pico-8 play session: mixed d-pad (fixed 12-tick cycle)

[t = 8 s] mixed d-pad (1.2s cycle ×~6): → ← ↑ ↓ + 🅾/❎ taps, ~8s
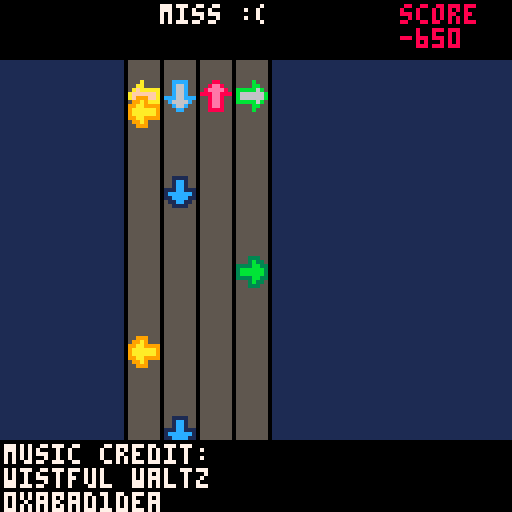

pico-8 cartridge
version 7
__lua__
-- slam jam picolution
-- by mrh (c) 2016
--
-- music credit: 
-- wistful waltz by 0xabad1dea
-- (creative commons attribution license)

-- mutable game state

-- time passed since song started
time_passed = 0
-- player score in current song
player_score = 0
-- index of current song
cur_song = 1
-- note streams for current song
d_stream = {}
u_stream = {}
l_stream = {}
r_stream = {}
last_diff = -2
selected = 0

-- song data
songs = {}
songs[1] = {}
songs[1].start_loop = 0
songs[1].stop_time = 230
songs[1].high_score = -1
songs[1].title="wistful waltz"
songs[1].artist="0xabad1dea"
songs[1].l = {0, 6, 12, 18, 24, 30, 36, 42, 48, 54, 60, 66, 72, 78, 84, 96, 118, 124, 144, 166, 174, 178}
songs[1].d = {2, 8, 13, 15, 17, 20, 26, 32, 37, 39, 41, 44, 50, 56, 61, 63, 65, 68, 74, 80, 85, 87, 89, 98, 110, 116, 126, 128, 136, 146, 158, 160, 164, 172, 186}
songs[1].u = {102, 108, 114, 130, 134, 138, 150, 156, 162, 180, 184}
songs[1].r = {4, 10, 14, 16, 22, 28, 34, 38, 40, 46, 52, 58, 62, 64, 70, 76, 82, 86, 88, 104, 132, 152}

-- constants
delay = 100
base_y = 20
d_x = 41
u_x = 50
l_x = 32
r_x = 59
bg = 1
track_bg = 5
track_lines = 0
diff_to_col = {}
diff_to_col[-1] = 7
diff_to_col[4] = 6
diff_to_col[3] = 10
diff_to_col[2] = 9
diff_to_col[1] = 8
diff_to_col[0] = -1
function get_col(diff)
 col = diff_to_col[diff]
 if (col==-1)col=time_passed % 16
 return col
end

function progress()
 return time_passed - delay
end

function multiply_stream(stream)
	out = {}
	for i=1,#stream,1 do
	 out[i] = stream[i] * 5
	end
	return out
end

function copy_array(from, to)
	for i=1,#from,1 do
		to[i] = from[i]
	end
end

function init_song(i)
 clear_particles()
 
	time_passed = 0
	last_diff = -2
	player_score = 0
	
 cur_song = i
 copy_array(multiply_stream(songs[i].u), u_stream)
 copy_array(multiply_stream(songs[i].d), d_stream)
 copy_array(multiply_stream(songs[i].l), l_stream)
 copy_array(multiply_stream(songs[i].r), r_stream)
 clip()
	print("music credit:", 1, 111, 7)
	print(songs[i].title,  1, 117, 7)
	print(songs[i].artist, 1, 123, 7)
	clip(0, 0, 128, 110)
	
 _update = update_song
 _draw = draw_song
end

function status()
 col = get_col(last_diff)
	if (last_diff == -1) return "miss :(", col
	if (last_diff == 4) return "just", col
	if (last_diff == 3) return "ok", col
	if (last_diff == 2) return "good!", col
	if (last_diff == 1) return "great!!", col
	if (last_diff == 0) return "perfect!!!!!", col
	return "", 0
end

function draw_song()
 rectfill(0, 0, 128, 128, bg)
 rectfill(l_x, 0, r_x+8, 128, track_bg)
 rectfill(l_x-1, 0, l_x-1, 128, track_lines)
 rectfill(r_x-1, 0, r_x-1, 128, track_lines)
 rectfill(u_x-1, 0, u_x-1, 128, track_lines)
 rectfill(d_x-1, 0, d_x-1, 128, track_lines)
 rectfill(r_x+8, 0, r_x+8, 128, track_lines)

 spr(1, d_x, base_y)
 spr(2, l_x, base_y)
 spr(3, r_x, base_y)
 spr(4, u_x, base_y)
 t = progress()
	for arrow in all(d_stream) do
		spr(17, d_x, base_y+2*arrow-2*t)
	end
	for arrow in all(l_stream) do
		spr(18, l_x, base_y+2*arrow-2*t)
	end
	for arrow in all(r_stream) do
		spr(19, r_x, base_y+2*arrow-2*t)
	end
	for arrow in all(u_stream) do
		spr(20, u_x, base_y+2*arrow-2*t)
	end
	
 rectfill(0, 0, 128, 14, 0)
 
 print("score", 100, 1, 8)
 print(player_score, 100, 7, 8)
 
 str, col = status()
 print(str, 40, 1, col)
 
 draw_particles()
end

function score(t, stream, str_x)
 found = false
	for note in all(stream) do
	 diff = abs(note - t)
		if diff < 5 then
			player_score += 100 - (diff * 20)
			found = true
			del(stream, note)
			last_diff = diff
			add_particles(10-2*diff,str_x, base_y,diff)
			break
		end
	end
	if not found then
	 last_diff = -1
		player_score -= 50
	end
end

function end_song()
 high = songs[cur_song].high_score
 if player_score > high then
 	songs[cur_song].high_score = player_score
 	dset(cur_song, player_score)
 end
 init_menu()
end

function update_song() 
	time_passed += 1
	t = progress()
	if (t == 0) music(songs[cur_song].start_loop)
	if (t == songs[cur_song].stop_time*5) end_song()
	if btnp(3) then score(t, d_stream, d_x) end
	if btnp(0) then score(t, l_stream, l_x) end
	if btnp(1) then score(t, r_stream, r_x) end
	if btnp(2) then score(t, u_stream, u_x) end
	
	tick_particles()
end

function update_menu()
	if (btnp(2)) selected = (selected - 1) % (#songs+1)
	if (btnp(3)) selected = (selected + 1) % (#songs+1)
	if (selected==0) selected+=1
	if (btnp(4)) init_song(selected)
end

function max_score_pct(song)
 max_pts = 0
 max_pts += 100*#song.d
 max_pts += 100*#song.u
 max_pts += 100*#song.l
 max_pts += 100*#song.r
 
 pct = flr(song.high_score / max_pts * 100)
 return pct
end

function draw_menu()
	cls()
	print("songs:", 1, 1, 7)
	for i=1,#songs,1 do
		if (selected == i) print(">", 1, 1+6*i, i)
		print(songs[i].title, 5, 1+6*i, i)
		if (songs[i].high_score > 0) do
		 print(""..songs[i].high_score.." ("..max_score_pct(songs[i]).."%)", 64, 1+6*i, i)
		end
	end
end

function init_menu()
 selected = 1
 _update = update_menu
 _draw = draw_menu
end

function read_high_scores()
 cartdata("mrh_slam_jam_picolution_v1")
 if (dget(0) != 42) then
  for i=1,#songs,1 do
   dset(i, -1)
  end
  dset(0, 42)
 end
	for i=1,#songs,1 do
		songs[i].high_score = dget(i)
	end
end

function _init()
 cls()
 read_high_scores()
 _draw = draw_title
 _update = update_title
end

-- title screen
function draw_title()
 cls()
	slam_x = min(20 - (50-time_passed), 20)
	spr(5, slam_x, 10, 8, 2)
	jam_x = max(60 + (100-time_passed), 60)
	spr(39, jam_x, 26, 6, 2)
	if (time_passed > 150) then
	 spr(64, 30, 40, 9, 4)
	print("press button to start", 20, 100, 7)
	end
	draw_particles()
end

function update_title()
 if (btnp(4) or btnp(5)) init_menu()
 time_passed += 2
 if (time_passed == 50) sfx(63)
 if (time_passed == 100) sfx(63)
 if (time_passed == 148) sfx(62)
 if (time_passed > 150) then
  add_particles(1, 98, 61, 0)
 end
 tick_particles()
end

-- particle system
max_particles = 50
particles = {}

function tick_particles()
 for p in all(particles) do
  p.dx = .9 * p.dx
  p.dy = p.dy + .5
  p.x = p.x + p.dx
  p.y = p.y + p.dy
  if (p.x < 0 or p.x > 128 or p.y < 0 or p.y > 128) then
   del(particles, p)
  end
 end
end

function draw_particles()
 for p in all(particles) do
  col = get_col(p.colour)
  pset(flr(p.x),flr(p.y),col)
 end
end

function add_particles(num,x,y,col) 
 to_add = min(max_particles-#particles, num)
 for i=1,to_add,1 do
 	new = {}
 	new.x = x
 	new.y = y
 	new.dx, new.dy = random_vector()
 	new.colour = col
 	add(particles, new)
 end
end

function clear_particles()
 particles = {}
end

function random_vector()
 t= (rnd(101)-50) / 100
 return 3*sin(t),3*cos(t)
end
__gfx__
0000000000cccc00000a00000000b000000880000000000000000000888880000000000000000008800000000088000000008800000000000000000000000000
0000000000c66c0000aa00000000bb00008ee8000088888888888800800008000000000000000880088000000800800000080080000000000000000000000000
0000000000c66c000afaaaaabbbbb6b008eeee800800000000000080800008000000000000008000000800000800800000080080000000000000000000000000
0000000000c66c00affffffab666666b888ee8880800000000000008800008000000000000080000000080008000080000800008000000000000000000000000
00000000ccc66cccaffffffab666666b008ee8008000000000000008800008000000000000880008800088008000080000800008000000000000000000000000
000000000c6666c00afaaaaabbbbb6b0008ee8008000000000000008800008000000000008800080080008808000008888000008000000000000000000000000
0000000000c66c0000aa00000000bb00008ee8008000000000000080800008000000000008000800008000808000000000000008000000000000000000000000
00000000000cc000000a00000000b000008888008000088888888800800008000000000008000888888000808000000000000008000000000000000000000000
00000000001111000099900000033300002222008800000000000880800008000000000008000000000000808000000000000008000000000000000000000000
00000000001cc100099a90000003b330022882200800000000000008800008888888880080000000000000808000880000880008000000000000000000000000
00000000001cc10099aa99993333bb33228888220888888888880008880000000000008080008888888800088000808888080008000000000000000000000000
00000000111cc1119aaaaaa93bbbbbb3288888828000000000000008880000000000000880008000000800088000800000080008000000000000000000000000
000000001cccccc19aaaaaa93bbbbbb3222882228000000000000008880000000000000880008000000800088000800000080008000000000000000000000000
0000000011cccc1199aa99993333bb33002882008000000000000008880000000000000880008000000800088000800000080008000000000000000000000000
00000000011cc110099a90000003b330002882000800000000000080880000000000008080008000000800088000800000080008000000000000000000000000
00000000001111000099900000033300002222000088888888888800888888888888880008880000000088800888000000008880000000000000000000000000
000000000008800000000000000000000000000000000000000000000bbbbbbbbbbbbbb00000000bb000000000bb00000000bb00000000000000000000000000
00000000008008000000000000000000000000000000000000000000b00000000000000b00000bb00bb000000b00b000000b00b0000000000000000000000000
00000000080000800000000000000000000000000000000000000000b00000000000000b0000b000000b00000b00b000000b00b0000000000000000000000000
00000000888008880000000000000000000000000000000000000000b00000000000000b000b00000000b000b0000b0000b0000b000000000000000000000000
000000000080080000000000000000000000000000000000000000000bbbbbbbbbb0000b00bb000bb000bb00b0000b0000b0000b000000000000000000000000
000000000080080000000000000000000000000000000000000000000000000000b0000b0bb000b00b000bb0b00000bbbb00000b000000000000000000000000
000000000080080000000000000000000000000000000000000000000000000000b0000b0b000b0000b000b0b00000000000000b000000000000000000000000
000000000088880000000000000000000000000000000000000000000000000000b0000b0b000bbbbbb000b0b00000000000000b000000000000000000000000
000000000000000000000000000000000000000000000000000000000000000000b0000b0b000000000000b0b00000000000000b000000000000000000000000
000000000008800000000000000000000000000000000000000000000000000000b0000bb0000000000000b0b000bb0000bb000b000000000000000000000000
000000000088880000000000000000000000000000000000000000000000000000b0000bb000bbbbbbbb000bb000b0bbbb0b000b000000000000000000000000
0000000008888880000000000000000000000000000000000000000000000000bbb000bbb000b000000b000bb000b000000b000b000000000000000000000000
000000000008800000000000000000000000000000000000000000000bbbbbbbb0000bb0b000b000000b000bb000b000000b000b000000000000000000000000
00000000000880000000000000000000000000000000000000000000b00000000000bb00b000b000000b000bb000b000000b000b000000000000000000000000
00000000000880000000000000000000000000000000000000000000b0000000000bb000b000b000000b000bb000b000000b000b000000000000000000000000
000000000000000000000000000000000000000000000000000000000bbbbbbbbbbb00000bbb00000000bbb00bbb00000000bbb0000000000000000000000000
00000000000000000000000000000000000000000000000000000000000000000000000000000000000000000000000000000000000000000000000000000000
00000000000000000000000000000000000000000000000000000000000000000000000000000000000000000000000000000000000000000000000000000000
00000000000000000000000000000000000000000000000000000000000000000000000000000000000000000000000000000000000000000000000000000000
00000000000000000000000000000000000000000000000000000000000000000000000000000000000000000000000000000000000000000000000000000000
00000000000000000000000000000000000000000000000000000000000000000000000000000000000000000000000000000000000000000000000000000000
00000000000000000000000000000000000000000000000000000000000000000000000000000000000000000000000000000000000000000000000000000000
00000000000000000000000000000000000000000000000000000000000000000000000000000000000000000000000000000000000000000000000000000000
00000000000000000000000000000000000000000000000000000000000000000000000000000000000000000000000000000000000000000000000000000000
00000000000000000000000000000000000000000000000000000000000000000000000000000000000000000000000000000000000000000000000000000000
00000000000000000000000000000000000000000000000000000007700000000000000000000000000000000000000000000000000000000000000000000000
00000000000000000000000000000000000000000000000000000007770000000000000000000000000000000000000000000000000000000000000000000000
00000000000000000000000000000000000000000000000000000000777700000000000000000000000000000000000000000000000000000000000000000000
00000000000000000000000000000000000000000000000000000000007770000000000000000000000000000000000000000000000000000000000000000000
00000000000000000000000000000000000000000000000000000000000777000000000000000000000000000000000000000000000000000000000000000000
00000000000000000000000000000000000000000000000000000000000077700000000000000000000000000000000000000000000000000000000000000000
00000000000000000000000000000000000000000000000000000000000007770000000000000000000000000000000000000000000000000000000000000000
00000000000000000000000000000000000000000000000000000000000000777000000000000000000000000000000000000000000000000000000000000000
00000000000000000000000000000000000000000000000000000000000000077700000000000000000000000000000000000000000000000000000000000000
00000000000000000000000000000000000070000000000000000000000000007700000000000000000000000000000000000000000000000000000000000000
00000000000000000000000000000000000070070070000000000007777000000000000000000000000000000000000000000000000000000000000000000000
00000000000000000000000000700000000077700000000007770007700700000077000000000000000000000000000000000000000000000000000000000000
00000000000000000000000007000000007770000007000070007007000700000777700000000000000000000000000000000000000000000000000000000000
00777700000000000000000007000000000070000007000070007007000700000777700000000000000000000000000000000000000000000000000000000000
07000070000000000000000007000700077077000007000070007007000700000077000000000000000000000000000000000000000000000000000000000000
07000007000000777700777007000700007007000000707077770007000700000000000000000000000000000000000000000000000000000000000000000000
07000077007007700007000770000070007007700000070000000000000000000000000000000000000000000000000000000000000000000000000000000000
07077700000007000007000770007070007000777000000000000000000000000000000000000000000000000000000000000000000000000000000000000000
07700000070007000007000707777007770000077000000000000000000000000000000000000000000000000000000000000000000000000000000000000000
07000000070007000070777700000000000000000000000000000000000000000000000000000000000000000000000000000000000000000000000000000000
07000000070000777700000000000000000000000000000000000000000000000000000000000000000000000000000000000000000000000000000000000000
00700000077700000000000000000000000000000000000000000000000000000000000000000000000000000000000000000000000000000000000000000000
00700000007000000000000000000000000000000000000000000000000000000000000000000000000000000000000000000000000000000000000000000000
00000000000000000000000000000000000000000000000000000000000000000000000000000000000000000000000000000000000000000000000000000000
00000000000000000000000000000000000000000000000000000000000000000000000000000000000000000000000000000000000000000000000000000000
00000000000000000000000000000000000000000000000000000000000000000000000000000000000000000000000000000000000000000000000000000000
00000000000000000000000000000000000000000000000000000000000000000000000000000000000000000000000000000000000000000000000000000000
00000000000000000000000000000000000000000000000000000000000000000000000000000000000000000000000000000000000000000000000000000000
00000000000000000000000000000000000000000000000000000000000000000000000000000000000000000000000000000000000000000000000000000000
00000000000000000000000000000000000000000000000000000000000000000000000000000000000000000000000000000000000000000000000000000000
00000000000000000000000000000000000000000000000000000000000000000000000000000000000000000000000000000000000000000000000000000000
00000000000000000000000000000000000000000000000000000000000000000000000000000000000000000000000000000000000000000000000000000000
00000000000000000000000000000000000000000000000000000000000000000000000000000000000000000000000000000000000000000000000000000000
00000000000000000000000000000000000000000000000000000000000000000000000000000000000000000000000000000000000000000000000000000000
00000000000000000000000000000000000000000000000000000000000000000000000000000000000000000000000000000000000000000000000000000000
00000000000000000000000000000000000000000000000000000000000000000000000000000000000000000000000000000000000000000000000000000000
00000000000000000000000000000000000000000000000000000000000000000000000000000000000000000000000000000000000000000000000000000000
00000000000000000000000000000000000000000000000000000000000000000000000000000000000000000000000000000000000000000000000000000000
00000000000000000000000000000000000000000000000000000000000000000000000000000000000000000000000000000000000000000000000000000000
00000000000000000000000000000000000000000000000000000000000000000000000000000000000000000000000000000000000000000000000000000000
00000000000000000000000000000000000000000000000000000000000000000000000000000000000000000000000000000000000000000000000000000000
00000000000000000000000000000000000000000000000000000000000000000000000000000000000000000000000000000000000000000000000000000000
00000000000000000000000000000000000000000000000000000000000000000000000000000000000000000000000000000000000000000000000000000000
00000000000000000000000000000000000000000000000000000000000000000000000000000000000000000000000000000000000000000000000000000000
00000000000000000000000000000000000000000000000000000000000000000000000000000000000000000000000000000000000000000000000000000000
00000000000000000000000000000000000000000000000000000000000000000000000000000000000000000000000000000000000000000000000000000000
00000000000000000000000000000000000000000000000000000000000000000000000000000000000000000000000000000000000000000000000000000000
00000000000000000000000000000000000000000000000000000000000000000000000000000000000000000000000000000000000000000000000000000000
00000000000000000000000000000000000000000000000000000000000000000000000000000000000000000000000000000000000000000000000000000000
00000000000000000000000000000000000000000000000000000000000000000000000000000000000000000000000000000000000000000000000000000000
00000000000000000000000000000000000000000000000000000000000000000000000000000000000000000000000000000000000000000000000000000000
00000000000000000000000000000000000000000000000000000000000000000000000000000000000000000000000000000000000000000000000000000000
00000000000000000000000000000000000000000000000000000000000000000000000000000000000000000000000000000000000000000000000000000000
00000000000000000000000000000000000000000000000000000000000000000000000000000000000000000000000000000000000000000000000000000000
00000000000000000000000000000000000000000000000000000000000000000000000000000000000000000000000000000000000000000000000000000000
00000000000000000000000000000000000000000000000000000000000000000000000000000000000000000000000000000000000000000000000000000000
00000000000000000000000000000000000000000000000000000000000000000000000000000000000000000000000000000000000000000000000000000000
00000000000000000000000000000000000000000000000000000000000000000000000000000000000000000000000000000000000000000000000000000000
00000000000000000000000000000000000000000000000000000000000000000000000000000000000000000000000000000000000000000000000000000000
00000000000000000000000000000000000000000000000000000000000000000000000000000000000000000000000000000000000000000000000000000000
00000000000000000000000000000000000000000000000000000000000000000000000000000000000000000000000000000000000000000000000000000000
00000000000000000000000000000000000000000000000000000000000000000000000000000000000000000000000000000000000000000000000000000000
00000000000000000000000000000000000000000000000000000000000000000000000000000000000000000000000000000000000000000000000000000000
00000000000000000000000000000000000000000000000000000000000000000000000000000000000000000000000000000000000000000000000000000000
00000000000000000000000000000000000000000000000000000000000000000000000000000000000000000000000000000000000000000000000000000000
00000000000000000000000000000000000000000000000000000000000000000000000000000000000000000000000000000000000000000000000000000000
00000000000000000000000000000000000000000000000000000000000000000000000000000000000000000000000000000000000000000000000000000000
00000000000000000000000000000000000000000000000000000000000000000000000000000000000000000000000000000000000000000000000000000000
00000000000000000000000000000000000000000000000000000000000000000000000000000000000000000000000000000000000000000000000000000000
00000000000000000000000000000000000000000000000000000000000000000000000000000000000000000000000000000000000000000000000000000000
00000000000000000000000000000000000000000000000000000000000000000000000000000000000000000000000000000000000000000000000000000000
00000000000000000000000000000000000000000000000000000000000000000000000000000000000000000000000000000000000000000000000000000000
00000000000000000000000000000000000000000000000000000000000000000000000000000000000000000000000000000000000000000000000000000000
00000000000000000000000000000000000000000000000000000000000000000000000000000000000000000000000000000000000000000000000000000000
00000000000000000000000000000000000000000000000000000000000000000000000000000000000000000000000000000000000000000000000000000000
00000000000000000000000000000000000000000000000000000000000000000000000000000000000000000000000000000000000000000000000000000000
00000000000000000000000000000000000000000000000000000000000000000000000000000000000000000000000000000000000000000000000000000000
00000000000000000000000000000000000000000000000000000000000000000000000000000000000000000000000000000000000000000000000000000000
00000000000000000000000000000000000000000000000000000000000000000000000000000000000000000000000000000000000000000000000000000000
00000000000000000000000000000000000000000000000000000000000000000000000000000000000000000000000000000000000000000000000000000000
00000000000000000000000000000000000000000000000000000000000000000000000000000000000000000000000000000000000000000000000000000000
00000000000000000000000000000000000000000000000000000000000000000000000000000000000000000000000000000000000000000000000000000000
00000000000000000000000000000000000000000000000000000000000000000000000000000000000000000000000000000000000000000000000000000000
00000000000000000000000000000000000000000000000000000000000000000000000000000000000000000000000000000000000000000000000000000000
00000000000000000000000000000000000000000000000000000000000000000000000000000000000000000000000000000000000000000000000000000000
00000000000000000000000000000000000000000000000000000000000000000000000000000000000000000000000000000000000000000000000000000000
00000000000000000000000000000000000000000000000000000000000000000000000000000000000000000000000000000000000000000000000000000000
__gff__
0000000000000000000000000000000000000000000000000000000000000000000000000000000000000000000000000000000000000000000000000000000000000000000000000000000000000000000000000000000000000000000000000000000000000000000000000000000000000000000000000000000000000000
0000000000000000000000000000000000000000000000000000000000000000000000000000000000000000000000000000000000000000000000000000000000000000000000000000000000000000000000000000000000000000000000000000000000000000000000000000000000000000000000000000000000000000
__map__
000005060700090a0b0c00000000000000000000000000000000000000000000000000000000000000000000000000000000000000000000000000000000000000000000000000000000000000000000000000000000000000000000000000000000000000000000000000000000000000000000000000000000000000000000
000015161718191a1b1c00000000000000000000000000000000000000000000000000000000000000000000000000000000000000000000000000000000000000000000000000000000000000000000000000000000000000000000000000000000000000000000000000000000000000000000000000000000000000000000
0000000000002728292a2b2c0000000000000000000000000000000000000000000000000000000000000000000000000000000000000000000000000000000000000000000000000000000000000000000000000000000000000000000000000000000000000000000000000000000000000000000000000000000000000000
0000000000003738393a3b3c0000000000000000000000000000000000000000000000000000000000000000000000000000000000000000000000000000000000000000000000000000000000000000000000000000000000000000000000000000000000000000000000000000000000000000000000000000000000000000
0000000000000000000000005657580000000000000000000000000000000000000000000000000000000000000000000000000000000000000000000000000000000000000000000000000000000000000000000000000000000000000000000000000000000000000000000000000000000000000000000000000000000000
0000000000006000006364656667680000000000000000000000000000000000000000000000000000000000000000000000000000000000000000000000000000000000000000000000000000000000000000000000000000000000000000000000000000000000000000000000000000000000000000000000000000000000
0000000000007071727374757600000000000000000000000000000000000000000000000000000000000000000000000000000000000000000000000000000000000000000000000000000000000000000000000000000000000000000000000000000000000000000000000000000000000000000000000000000000000000
0000000000000000000000000000000000000000000000000000000000000000000000000000000000000000000000000000000000000000000000000000000000000000000000000000000000000000000000000000000000000000000000000000000000000000000000000000000000000000000000000000000000000000
0000000000000000000000000000000000000000000000000000000000000000000000000000000000000000000000000000000000000000000000000000000000000000000000000000000000000000000000000000000000000000000000000000000000000000000000000000000000000000000000000000000000000000
0000000000000000000000000000000000000000000000000000000000000000000000000000000000000000000000000000000000000000000000000000000000000000000000000000000000000000000000000000000000000000000000000000000000000000000000000000000000000000000000000000000000000000
0000000000000000000000000000000000000000000000000000000000000000000000000000000000000000000000000000000000000000000000000000000000000000000000000000000000000000000000000000000000000000000000000000000000000000000000000000000000000000000000000000000000000000
0000000000000000000000000000000000000000000000000000000000000000000000000000000000000000000000000000000000000000000000000000000000000000000000000000000000000000000000000000000000000000000000000000000000000000000000000000000000000000000000000000000000000000
0000000000000000000000000000000000000000000000000000000000000000000000000000000000000000000000000000000000000000000000000000000000000000000000000000000000000000000000000000000000000000000000000000000000000000000000000000000000000000000000000000000000000000
0000000000000000000000000000000000000000000000000000000000000000000000000000000000000000000000000000000000000000000000000000000000000000000000000000000000000000000000000000000000000000000000000000000000000000000000000000000000000000000000000000000000000000
0000000000000000000000000000000000000000000000000000000000000000000000000000000000000000000000000000000000000000000000000000000000000000000000000000000000000000000000000000000000000000000000000000000000000000000000000000000000000000000000000000000000000000
0000000000000000000000000000000000000000000000000000000000000000000000000000000000000000000000000000000000000000000000000000000000000000000000000000000000000000000000000000000000000000000000000000000000000000000000000000000000000000000000000000000000000000
0000000000000000000000000000000000000000000000000000000000000000000000000000000000000000000000000000000000000000000000000000000000000000000000000000000000000000000000000000000000000000000000000000000000000000000000000000000000000000000000000000000000000000
0000000000000000000000000000000000000000000000000000000000000000000000000000000000000000000000000000000000000000000000000000000000000000000000000000000000000000000000000000000000000000000000000000000000000000000000000000000000000000000000000000000000000000
0000000000000000000000000000000000000000000000000000000000000000000000000000000000000000000000000000000000000000000000000000000000000000000000000000000000000000000000000000000000000000000000000000000000000000000000000000000000000000000000000000000000000000
0000000000000000000000000000000000000000000000000000000000000000000000000000000000000000000000000000000000000000000000000000000000000000000000000000000000000000000000000000000000000000000000000000000000000000000000000000000000000000000000000000000000000000
0000000000000000000000000000000000000000000000000000000000000000000000000000000000000000000000000000000000000000000000000000000000000000000000000000000000000000000000000000000000000000000000000000000000000000000000000000000000000000000000000000000000000000
0000000000000000000000000000000000000000000000000000000000000000000000000000000000000000000000000000000000000000000000000000000000000000000000000000000000000000000000000000000000000000000000000000000000000000000000000000000000000000000000000000000000000000
0000000000000000000000000000000000000000000000000000000000000000000000000000000000000000000000000000000000000000000000000000000000000000000000000000000000000000000000000000000000000000000000000000000000000000000000000000000000000000000000000000000000000000
0000000000000000000000000000000000000000000000000000000000000000000000000000000000000000000000000000000000000000000000000000000000000000000000000000000000000000000000000000000000000000000000000000000000000000000000000000000000000000000000000000000000000000
0000000000000000000000000000000000000000000000000000000000000000000000000000000000000000000000000000000000000000000000000000000000000000000000000000000000000000000000000000000000000000000000000000000000000000000000000000000000000000000000000000000000000000
0000000000000000000000000000000000000000000000000000000000000000000000000000000000000000000000000000000000000000000000000000000000000000000000000000000000000000000000000000000000000000000000000000000000000000000000000000000000000000000000000000000000000000
0000000000000000000000000000000000000000000000000000000000000000000000000000000000000000000000000000000000000000000000000000000000000000000000000000000000000000000000000000000000000000000000000000000000000000000000000000000000000000000000000000000000000000
0000000000000000000000000000000000000000000000000000000000000000000000000000000000000000000000000000000000000000000000000000000000000000000000000000000000000000000000000000000000000000000000000000000000000000000000000000000000000000000000000000000000000000
0000000000000000000000000000000000000000000000000000000000000000000000000000000000000000000000000000000000000000000000000000000000000000000000000000000000000000000000000000000000000000000000000000000000000000000000000000000000000000000000000000000000000000
0000000000000000000000000000000000000000000000000000000000000000000000000000000000000000000000000000000000000000000000000000000000000000000000000000000000000000000000000000000000000000000000000000000000000000000000000000000000000000000000000000000000000000
0000000000000000000000000000000000000000000000000000000000000000000000000000000000000000000000000000000000000000000000000000000000000000000000000000000000000000000000000000000000000000000000000000000000000000000000000000000000000000000000000000000000000000
0000000000000000000000000000000000000000000000000000000000000000000000000000000000000000000000000000000000000000000000000000000000000000000000000000000000000000000000000000000000000000000000000000000000000000000000000000000000000000000000000000000000000000
